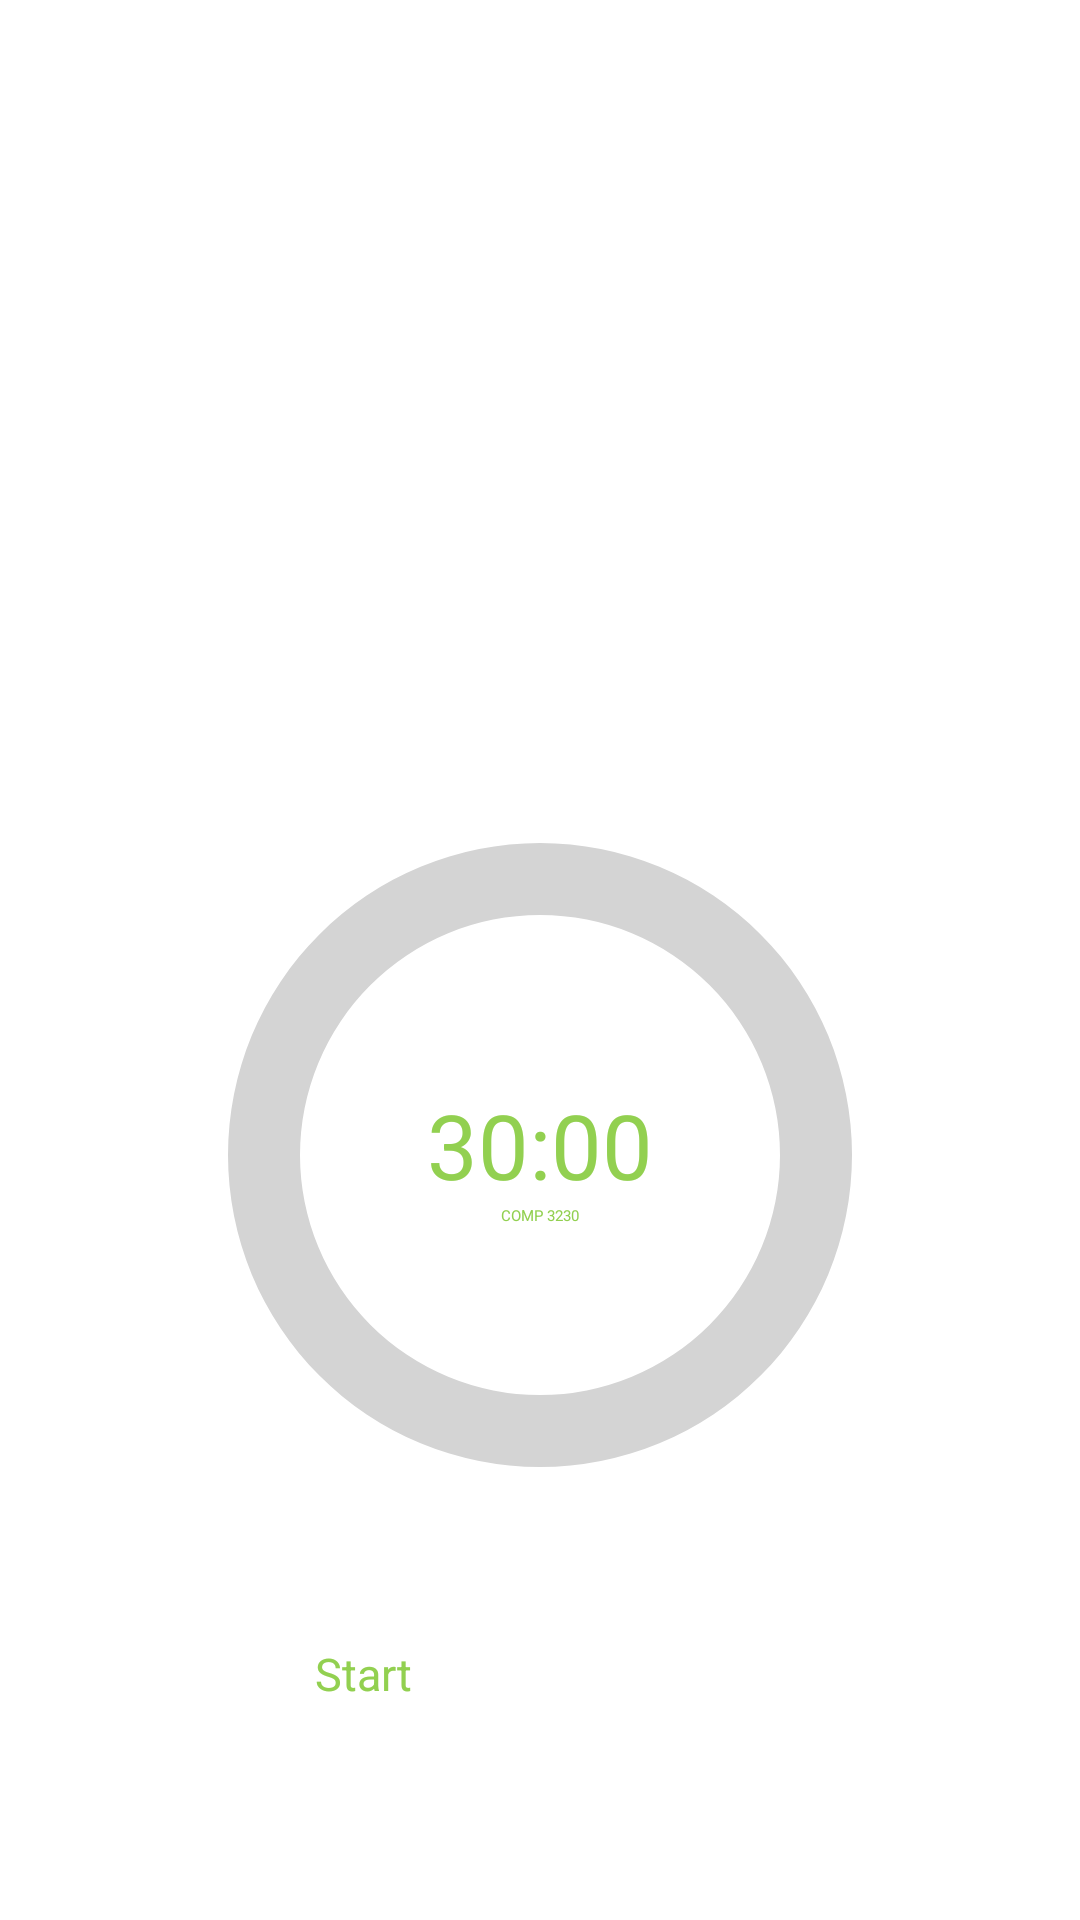

Write the Android layout XML for this screen, with the resource values it uses.
<!-- AndroidManifest.xml: application theme Theme.AGrade -->
<!-- res/layout/fragment_paradomo.xml -->
<?xml version="1.0" encoding="utf-8"?>
<androidx.constraintlayout.widget.ConstraintLayout xmlns:android="http://schemas.android.com/apk/res/android"
    xmlns:tools="http://schemas.android.com/tools"
    android:layout_width="match_parent"
    android:layout_height="match_parent"
    xmlns:app="http://schemas.android.com/apk/res-auto"
    tools:context=".ParadomoFragment"
    >

    <ImageView
        android:id="@+id/img_stone"
        android:layout_width="180dp"
        android:layout_height="180dp"
        android:src="@drawable/stone"
        app:layout_constraintTop_toTopOf="parent"
        app:layout_constraintBottom_toTopOf="@id/progress_bar"
        app:layout_constraintLeft_toLeftOf="parent"
        app:layout_constraintRight_toRightOf="parent"

        />

    <ImageView
        android:id="@+id/img_turtle_on_stone"
        android:layout_width="100dp"
        android:layout_height="100dp"
        android:src="@drawable/turtle_original"
        app:layout_constraintTop_toTopOf="@id/img_stone"
        app:layout_constraintBottom_toBottomOf="@id/img_stone"
        app:layout_constraintLeft_toLeftOf="@id/img_stone"
        app:layout_constraintRight_toRightOf="@id/img_stone"
        app:layout_constraintHorizontal_bias="0.7"

        />


    <ProgressBar
        android:id="@+id/progress_bar"
        android:layout_width="240dp"
        android:layout_height="240dp"
        android:indeterminateOnly="false"
        android:progressDrawable="@drawable/circular_progress_bar"
        tools:progress="25"
        android:rotation="0"
        app:layout_constraintTop_toBottomOf="@id/img_stone"
        app:layout_constraintBottom_toTopOf="@id/start_button"
        app:layout_constraintLeft_toLeftOf="parent"
        app:layout_constraintRight_toRightOf="parent"
        />

    <LinearLayout
        android:id="@+id/progress_bar_center"
        android:layout_width="120dp"
        android:layout_height="100dp"
        app:layout_constraintTop_toTopOf="@id/progress_bar"
        app:layout_constraintBottom_toBottomOf="@id/progress_bar"
        app:layout_constraintLeft_toLeftOf="@id/progress_bar"
        app:layout_constraintRight_toRightOf="@id/progress_bar"
        android:background="@color/white"
        android:orientation="vertical"
        >
        <TextView
            android:layout_width="wrap_content"
            android:layout_height="wrap_content"
            android:layout_weight="1"/>
        <TextView
            android:id="@+id/progress_bar_text"
            android:layout_width="wrap_content"
            android:layout_height="wrap_content"
            android:text="30:00"
            android:textSize="30dp"
            android:textColor="#92D050"
            android:layout_gravity="center"/>
        <TextView
            android:id="@+id/paradomo_task_name"
            android:layout_width="wrap_content"
            android:layout_height="wrap_content"
            android:layout_gravity="center"
            android:textColor="#92D050"
            android:textAlignment="center"
            android:text="COMP 3230"
            />
        <TextView
            android:layout_width="wrap_content"
            android:layout_height="wrap_content"
            android:layout_weight="1"/>
    </LinearLayout>


    <Button
        android:id="@+id/start_button"
        android:layout_width="150dp"
        android:layout_height="50dp"
        android:text="Start"
        android:textColor="#92D050"
        android:textSize="15dp"
        app:layout_constraintBottom_toBottomOf="parent"
        app:layout_constraintEnd_toEndOf="parent"
        app:layout_constraintLeft_toLeftOf="parent"
        app:layout_constraintRight_toRightOf="parent"
        app:layout_constraintStart_toStartOf="parent"
        app:layout_constraintTop_toBottomOf="@id/progress_bar"
        android:backgroundTint="@color/white"
        app:strokeColor="#92D050"
        app:strokeWidth="2dp" />


</androidx.constraintlayout.widget.ConstraintLayout>
<!-- resources referenced by this layout -->
<resources>
  <color name="white">#FFFFFFFF</color>
  <!-- drawable circular_progress_bar (drawable) -->
  <?xml version="1.0" encoding="utf-8"?>
  
  <layer-list xmlns:android="http://schemas.android.com/apk/res/android"
      xmlns:app="http://schemas.android.com/apk/res-auto">
      <item>
          <shape
              android:shape="ring"
              android:thicknessRatio="10"
              android:useLevel="false"
              >
              <solid
                  android:color="#D4D4D4"
                  />
  
          </shape>
      </item>
      <item>
          <rotate
              android:fromDegrees="270"
              android:toDegrees="270">
  
              <shape
                  android:shape="ring"
                  android:thicknessRatio="10"
                  android:useLevel="true"
  
                  >
  
                  <solid
                      android:color="#92D050"
                      />
  
              </shape>
  
          </rotate>
      </item>
  
  
  
  </layer-list>
</resources>
